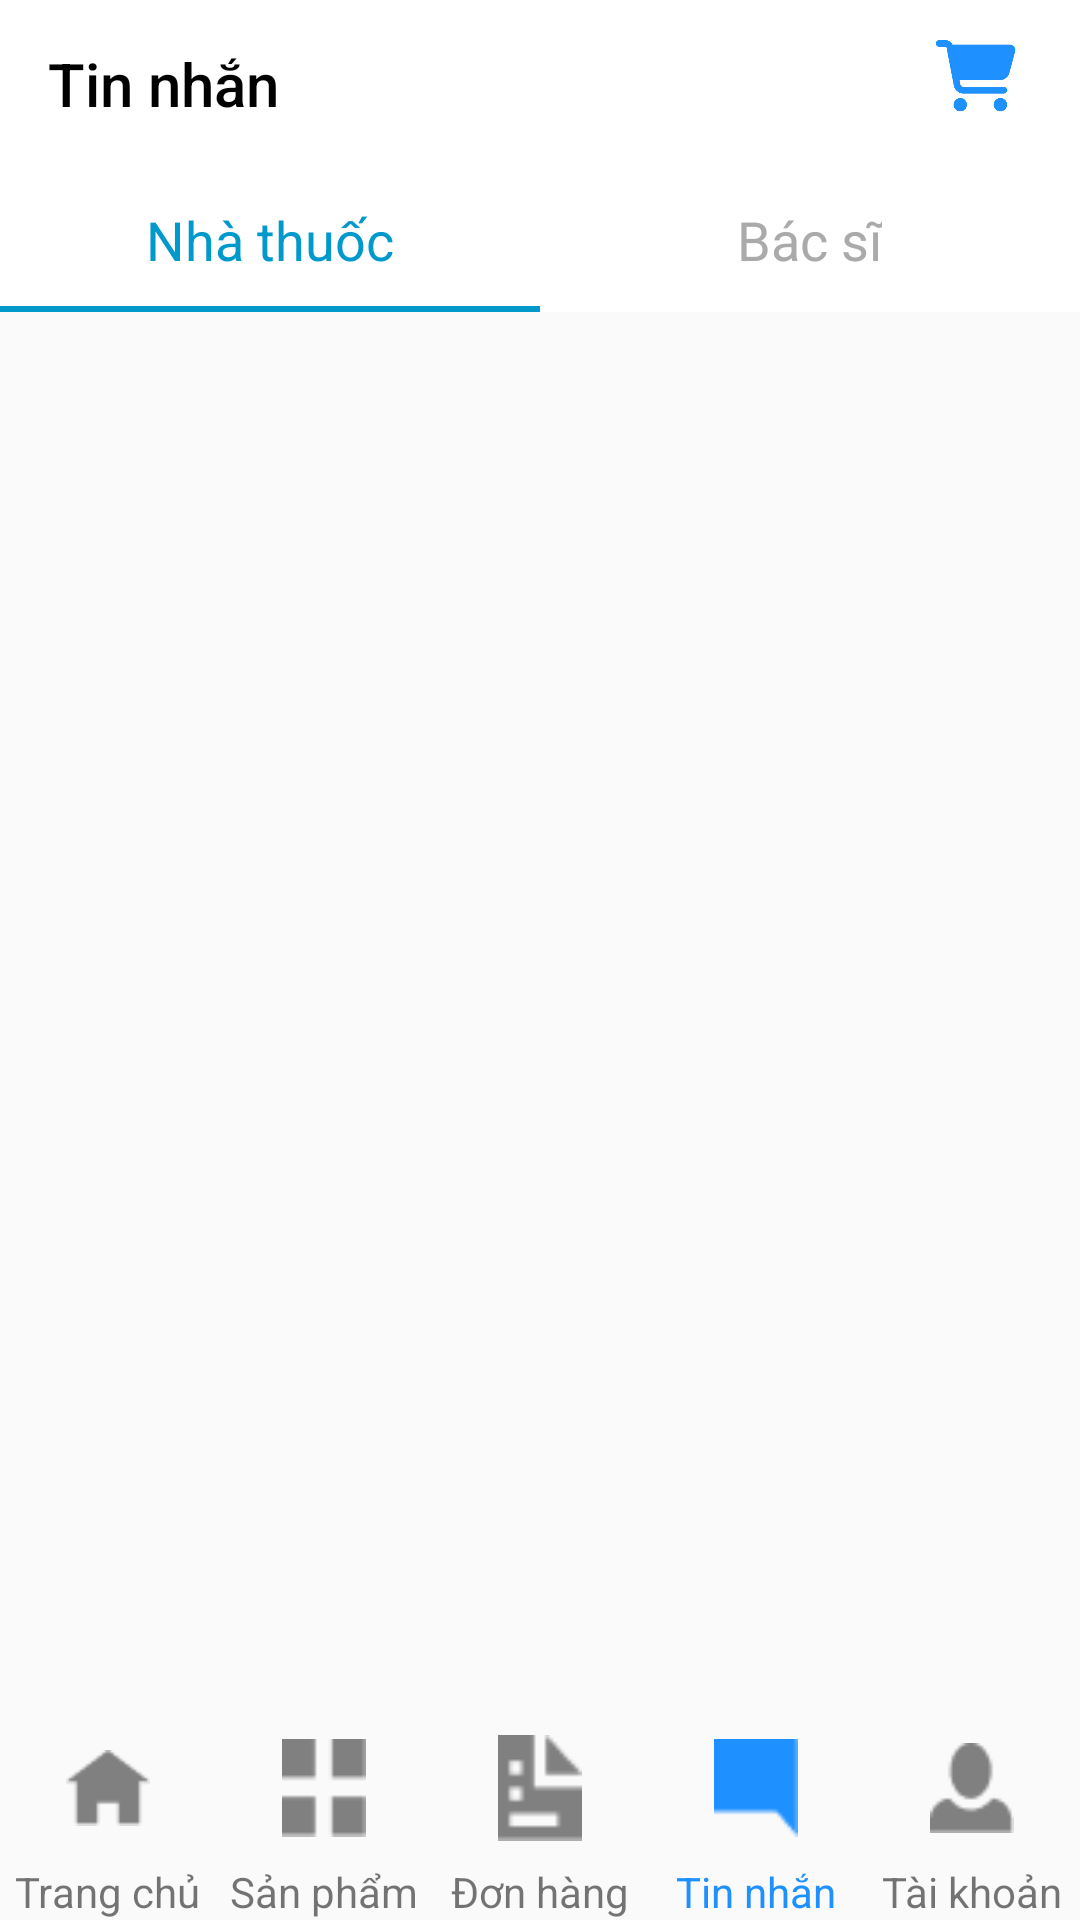

Reconstruct the res/layout file that produces this screen, plus the resources it refers to.
<!-- AndroidManifest.xml: application theme Theme.Medicine -->
<!-- res/layout/tin_nhan.xml -->
<?xml version="1.0" encoding="utf-8"?>
<androidx.constraintlayout.widget.ConstraintLayout xmlns:android="http://schemas.android.com/apk/res/android"
    xmlns:app="http://schemas.android.com/apk/res-auto"
    xmlns:tools="http://schemas.android.com/tools"
    android:layout_width="match_parent"
    android:layout_height="match_parent">

    <androidx.appcompat.widget.Toolbar
        android:id="@+id/mtoolbar"
        android:layout_width="match_parent"
        android:layout_height="?attr/actionBarSize"
        android:background="@color/white"
        app:layout_constraintEnd_toEndOf="parent"
        app:layout_constraintStart_toStartOf="parent"
        app:layout_constraintTop_toTopOf="parent"
        app:title="Tin nhắn"
        app:titleTextColor="@color/black">

    </androidx.appcompat.widget.Toolbar>

    <ImageButton
        android:id="@+id/iconButtonCart"
        android:layout_width="30dp"
        android:layout_height="30dp"
        android:layout_gravity="end"
        android:layout_marginTop="10dp"
        android:layout_marginEnd="20dp"
        android:background="?attr/selectableItemBackgroundBorderless"
        android:contentDescription="Icon Button"
        android:scaleType="fitCenter"
        android:src="@drawable/img"
        app:layout_constraintEnd_toEndOf="@id/mtoolbar"
        app:layout_constraintTop_toTopOf="@id/mtoolbar" />


    <com.google.android.material.tabs.TabLayout
        android:id="@+id/mtablayout"
        android:layout_width="0dp"
        android:layout_height="wrap_content"
        android:background="@color/white"
        app:layout_constraintEnd_toEndOf="parent"
        app:layout_constraintStart_toStartOf="parent"
        app:layout_constraintTop_toBottomOf="@+id/mtoolbar"

        app:tabIndicatorColor="@android:color/holo_blue_dark"
        app:tabIndicatorFullWidth="true"
        app:tabSelectedTextColor="@android:color/holo_blue_dark"
        app:tabTextAppearance="@style/MyCustomTextAppearance"
        app:tabTextColor="@android:color/darker_gray">

        <com.google.android.material.tabs.TabItem
            android:id="@+id/tabNhaThuoc"
            android:layout_width="wrap_content"
            android:layout_height="wrap_content"
            android:text="Nhà thuốc" />

        <com.google.android.material.tabs.TabItem
            android:id="@+id/tabBacSi"
            android:layout_width="wrap_content"
            android:layout_height="wrap_content"
            android:text="Bác sĩ" />

    </com.google.android.material.tabs.TabLayout>

    <androidx.viewpager.widget.ViewPager
        android:id="@+id/mviewpagertn"
        android:layout_width="0dp"
        android:layout_height="0dp"
        app:layout_constraintBottom_toBottomOf="parent"
        app:layout_constraintEnd_toEndOf="parent"
        app:layout_constraintStart_toStartOf="parent"
        app:layout_constraintTop_toBottomOf="@+id/mtablayout" />













    <LinearLayout
        android:orientation="horizontal"
        android:layout_width="match_parent"
        android:layout_height="match_parent"
        android:layout_alignParentBottom="true"
        android:weightSum="5"
        android:gravity="bottom"
        >
        <LinearLayout
            android:layout_width="0dp"
            android:layout_height="wrap_content"
            android:orientation="vertical"
            android:layout_weight="1"
            android:gravity="center"
            >

            <ImageView
                android:id="@+id/imvhome"
                android:layout_width="28dp"
                android:layout_height="50dp"
                android:src="@drawable/ic_home"
                />
            <TextView
                android:layout_width="wrap_content"
                android:layout_height="wrap_content"
                android:text="Trang chủ"/>
        </LinearLayout>
        <LinearLayout
            android:layout_weight="1"
            android:layout_width="0dp"
            android:gravity="center"
            android:layout_height="wrap_content"
            android:orientation="vertical">

            <ImageView
                android:id="@+id/imvproduct"
                android:layout_width="28dp"
                android:layout_height="50dp"
                android:src="@drawable/ic_sanphamxam"
                />
            <TextView
                android:layout_width="wrap_content"
                android:layout_height="wrap_content"
                android:text="Sản phẩm"/>
        </LinearLayout>
        <LinearLayout
            android:layout_weight="1"
            android:layout_width="0dp"
            android:layout_height="wrap_content"
            android:gravity="center"
            android:orientation="vertical">

            <ImageView
                android:id="@+id/imvdonhang"
                android:layout_width="28dp"
                android:layout_height="50dp"
                android:src="@drawable/ic_donhangxam"
                />
            <TextView
                android:layout_width="wrap_content"
                android:layout_height="wrap_content"
                android:text="Đơn hàng"/>
        </LinearLayout>
        <LinearLayout
            android:layout_weight="1"
            android:layout_width="0dp"
            android:layout_height="wrap_content"
            android:gravity="center"
            android:orientation="vertical">

            <ImageView
                android:id="@+id/imvtinnhan"
                android:layout_width="28dp"
                android:layout_height="50dp"
                android:src="@drawable/ic_tinnhan"
                />
            <TextView
                android:layout_width="wrap_content"
                android:layout_height="wrap_content"
                android:textColor="#1E90FF"
                android:text="Tin nhắn"/>
        </LinearLayout>
        <LinearLayout
            android:layout_weight="1"
            android:layout_width="0dp"
            android:gravity="center"
            android:layout_height="wrap_content"
            android:orientation="vertical">

            <ImageView
                android:id="@+id/imvtaikhoan"
                android:layout_width="28dp"
                android:layout_height="50dp"
                android:src="@drawable/ic_accountxam"
                />
            <TextView
                android:layout_width="wrap_content"
                android:layout_height="wrap_content"
                android:text="Tài khoản"/>
        </LinearLayout>
    </LinearLayout>


</androidx.constraintlayout.widget.ConstraintLayout>
<!-- resources referenced by this layout -->
<resources>
  <color name="black">#FF000000</color>
  <color name="white">#FFFFFFFF</color>
  <!-- drawable color_buttom (drawable) -->
  <?xml version="1.0" encoding="utf-8"?>
  <selector xmlns:android="http://schemas.android.com/apk/res/android">
      <item android:color="@color/chudao" android:state_checked="true" />
      <item android:color="#919090" />
  </selector>
  <!-- drawable ic_accountxam: png bitmap (drawable, 483 bytes) -->
  <!-- drawable ic_donhangxam: png bitmap (drawable, 375 bytes) -->
  <!-- drawable ic_home: png bitmap (drawable, 355 bytes) -->
  <!-- drawable ic_sanphamxam: png bitmap (drawable, 231 bytes) -->
  <!-- drawable ic_tinnhan: png bitmap (drawable, 252 bytes) -->
  <!-- drawable img: png bitmap (drawable, 18120 bytes) -->
  <style name="MyCustomTextAppearance" parent="@android:style/TextAppearance.Widget.TabWidget">
          <item name="android:textSize">18sp</item>
  
      </style>
  <style name="Theme.Medicine" parent="Theme.AppCompat.Light.NoActionBar">
          
          <item name="colorPrimary">@color/purple_500</item>
          <item name="colorPrimaryDark">@color/purple_700</item>
          <item name="colorAccent">@color/teal_200</item>
          
      </style>
  <color name="chudao">#1E90FF</color>
  <color name="purple_500">#FF6200EE</color>
  <color name="purple_700">#FF3700B3</color>
  <color name="teal_200">#FF03DAC5</color>
</resources>
